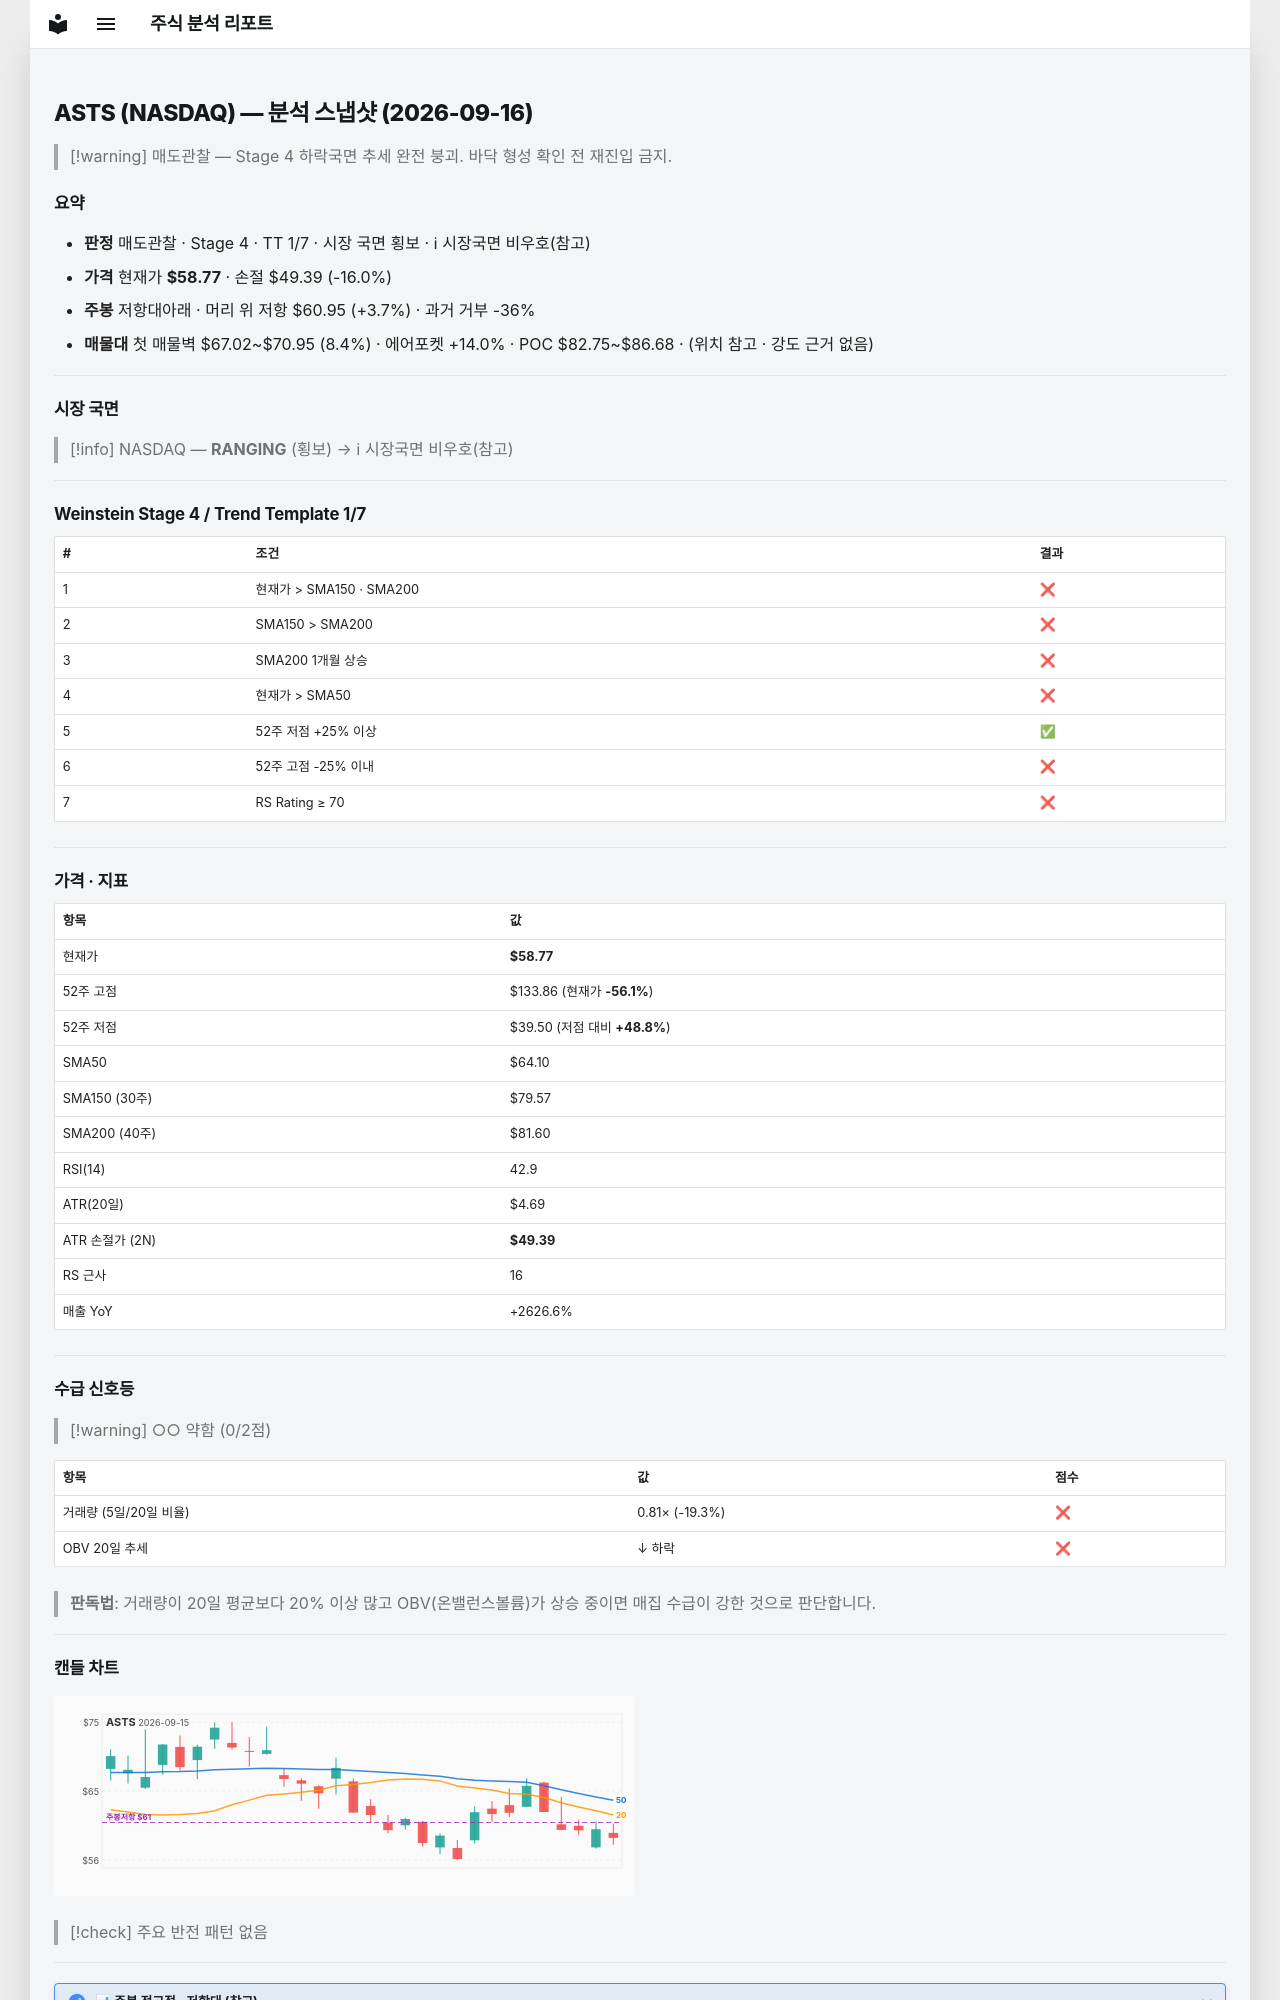

repository: soloandco/stock-reports · page: snapshots/ASTS-2026-09-16/index.html · generator: mkdocs

---
type: analysis-snapshot
title: ASTS 분석 스냅샷
ticker: ASTS
market: NASDAQ
created: 2026-09-16
updated: 2026-09-16
bar-date: 2026-09-15
verdict: 매도관찰
real-rr: 0.23
sma50-gap-pct: -8.3
weekly-position: 저항대아래
weekly-overhead-price: 60.95
weekly-overhead-pct: 3.7
stage: 4
trend-template-score: 1
tt-max: 7
price: 58.77000045776367
stop-price: 49.39057380209246
market-regime: RANGING
supply-demand-score: 0/2
supply-demand-label: 약함
status: tracking
tags:
  - stock-agent
  - watchlist
  - ASTS
  - analysis
related:
  - "[[analysis-template]]"
---

# ASTS (NASDAQ) — 분석 스냅샷 (2026-09-16)

> [!warning] 매도관찰 — Stage 4 하락국면
> 추세 완전 붕괴. 바닥 형성 확인 전 재진입 금지.

## 요약

- **판정** 매도관찰 · Stage 4 · TT 1/7 · 시장 국면 횡보 · ℹ 시장국면 비우호(참고)
- **가격** 현재가 **$58.77** · 손절 $49.39 (-16.0%)
- **주봉** 저항대아래 · 머리 위 저항 $60.95 (+3.7%) · 과거 거부 -36%
- **매물대** 첫 매물벽 $67.02~$70.95 (8.4%) · 에어포켓 +14.0% · POC $82.75~$86.68 · (위치 참고 · 강도 근거 없음)

---

## 시장 국면

> [!info] NASDAQ — **RANGING** (횡보) → ℹ 시장국면 비우호(참고)

---

## Weinstein Stage 4 / Trend Template 1/7

| # | 조건 | 결과 |
|---|------|------|
| 1 | 현재가 > SMA150 · SMA200 | ❌ |
| 2 | SMA150 > SMA200 | ❌ |
| 3 | SMA200 1개월 상승 | ❌ |
| 4 | 현재가 > SMA50 | ❌ |
| 5 | 52주 저점 +25% 이상 | ✅ |
| 6 | 52주 고점 -25% 이내 | ❌ |
| 7 | RS Rating ≥ 70 | ❌ |

---

## 가격 · 지표

| 항목 | 값 |
|------|---|
| 현재가 | **$58.77** |
| 52주 고점 | $133.86 (현재가 **-56.1%**) |
| 52주 저점 | $39.50 (저점 대비 **+48.8%**) |
| SMA50 | $64.10 |
| SMA150 (30주) | $79.57 |
| SMA200 (40주) | $81.60 |
| RSI(14) | 42.9 |
| ATR(20일) | $4.69 |
| ATR 손절가 (2N) | **$49.39** |
| RS 근사 | 16 |
| 매출 YoY | +2626.6% |

---
## 수급 신호등

> [!warning] ○○ 약함 (0/2점)

| 항목 | 값 | 점수 |
|------|------|------|
| 거래량 (5일/20일 비율) | 0.81× (-19.3%) | ❌ |
| OBV 20일 추세 | ↓ 하락 | ❌ |

> **판독법**: 거래량이 20일 평균보다 20% 이상 많고 OBV(온밸런스볼륨)가 상승 중이면 매집 수급이 강한 것으로 판단합니다.

---
